pico-8 play session: hold → + tap 🅾

[t = 1 s] hold → ~1s, tap 🅾 ~2×
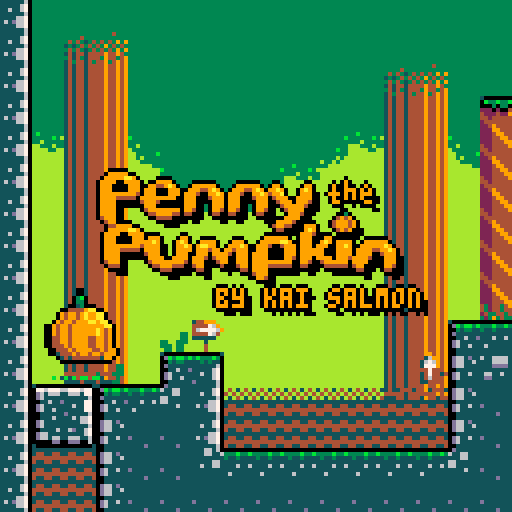
[t = 2 s] hold → ~2s, tap 🅾 ~4×
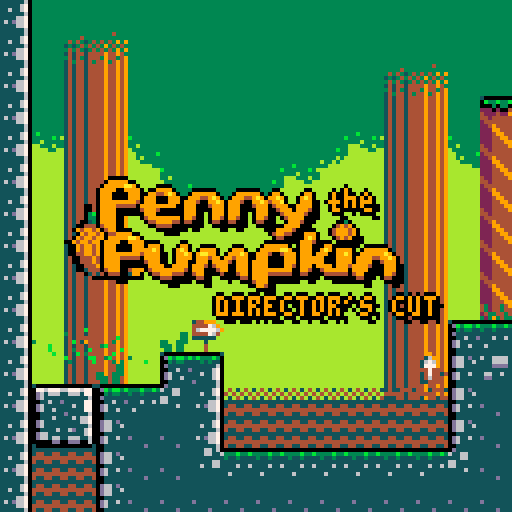
[t = 4 s] hold → ~4s, tap 🅾 ~7×
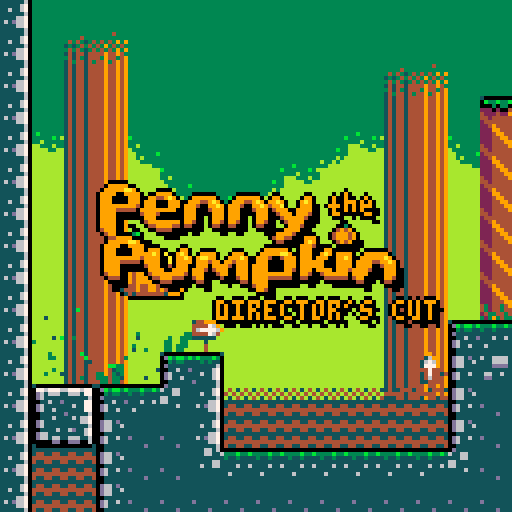
[t = 6 s] hold → ~6s, tap 🅾 ~10×
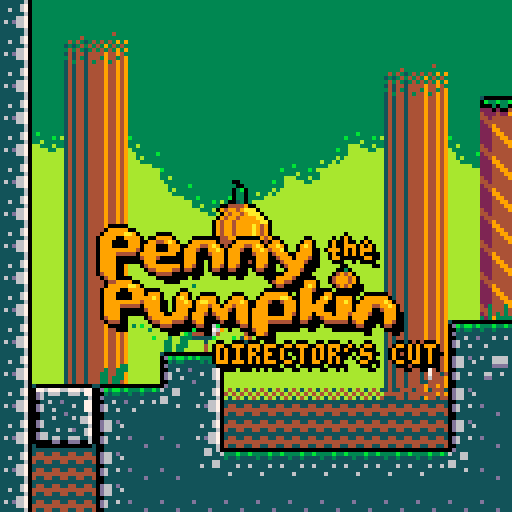

pico-8 cartridge
version 42
__lua__
--penny the pumpkin
title_y=8
label=false

max_coins=16
function init()
t=0
t_scale=1
broken_blocks={}
wipe_progress = -1  -- -1: no transition, 0-128: transition in progress
fc=0
dust={}
moved=false
shake=0
player = {
	on_land=on_land,
	x=0,
	y=0,
	dx=0,
	dy=0,
	w=8,
	bounce=0,
	size=14,
	tsize=14,
	speed=.2,
	h={
		x=0,
		y=0,
		dx=0,
		dy=0,
		w=8,
	},
	last_gnded=0,
	was_gnded=false,
}
jump_btn = nil
jump_btn_down = btn(4) or btn(5)
cam_x = player.x-64
cam_y = player.y-64
died_at=nil
revived_at=nil
local level=dget(63)
load_level_instant(
	levels[level] or level1,
	 (dget(63)!=0 and (dget(62)*8+4) or level1.px),
 	(dget(63)!=0 and (dget(61)*8+4) or level1.py),
  dget(60), dget(59)
  )
hud_y=-25
g1=0.1
g2=0.275
air=0.01
max_jump_height=8*4.1
player.jumpf=-3
player.facing=➡️
speedrun_t=0
hold_thought_t=0
heart_thought_t=0
menuitem(5,"fix softlock",function()
		if speedrun then 
			extcmd("reset")
		else
			load_first_level()
		end
end)
end
function reset_pal()
	pal()
	palt(0,false)
	palt(1,true)
	pal(blocks.pal, 1)
end

function draw_player(x,y)
	skw_spr(
			player.x+(x or 0),
			player.y+(y or 0),
			player.h.x+(x or 0),
			player.h.y-4+(y or 0),
			player.w+4,
			player.size,
			0
		)
end
function will_smash(p)
	return p.last_gnded_y=="override" or p.y - p.last_gnded_y > 120 
end
function _draw()
	local stat_1 = stat(1)
	cls(1)
	reset_pal()

	camera(
		cam_x+(rnd(1)-.5)*shake,
		cam_y+(rnd(1)-.5)*shake
	)
	draw_blocks()	
	local flicker = revived_at and 
		revived_at + 2 > time() and 
		time()%.3>.15
		foreach(enemies, function(e)
		skw_spr(
			e.x,
			e.y,
			e.h.x,
			e.h.y-((blocks == level9 or e.pumpkin) and 4 or 0),
			e.w+4,
			e.size,
			blocks == level9 and 12 or e.pumpkin and 0 or 3
		)
	end)
		
	if died_at == nil and not flicker then 
		if heart_thought_t>1 or hold_thought_t > 4 then
			spr(time()%1.5 > .75 and 229 or 231,player.x-5,player.h.y-20,2,2)
			if hold_thought_t > 4 then
				spr(time()%1 > .5 and 233 or 249,player.x-5,player.h.y-17,2,1)
			elseif heart_thought_t>1 then
					spr(time()%1> .5 and 214 or 215,player.x-2,player.h.y-18)
			end
		end
		
		if will_smash(player) then
			pal({[0]=9,9,9,9,9,9,9,9,9,9,9,9})
			draw_player(0,-8)
			draw_player(0,0)
			pal({[0]=7,7,7,7,7,7,7,7,7,7,7,7})
			draw_player(0,-4)
			draw_player(0,0)
			reset_pal()
		end
		draw_player()

		if is_halloween() then
			skw_spr(
				player.x,
				player.y,
				player.h.x,
				player.h.y-4,
				player.w+4,
				player.size,
				44,
				player.facing==⬅️
			)
		end
	end
	
	foreach(coins, function(c)
		local dw = abs(sin(t)*16)
		sspr(24,0,16,16,c.x-dw/2,c.y-16,dw,16)
	end)
	draw_dust()
	
	draw_blocks(true)	
	camera()
	draw_wipe_transition(wipe_progress)
	local draw_cpu_usage = stat(1) - stat_1

	if debug then
		print(flr(player.x)..","..flr(player.y).." "..tostr(debug),1,1,7)
	end
	
	camera(0,hud_y)
	local hud_h=25
	for i = 0,16 do
		spr(32,i*8,128-hud_h)
	end
	rectfill(0,128+8-hud_h,128,128,0)
	sspr(24,0,16,16,3,109,16,16)

	if coins_collected == max_coins and
	not speedrun 
	and fc % 50 < 25 then		
		print("speedrun unlocked in menu!",22,115,fc % 10 < 5 and 6 or 7)
	else
		print(coins_collected.."/"..max_coins,22,115,6)
		if #coins==0 then
			print("area complete",70,115,6)
		end
	end
	if shake==25 then
		rectfill(0,0,128,128,9)
	end
	camera()
	if speedrun then
		rectfill(99,0,128,6,0)
		local m =flr(speedrun_t/60)
		local s = flr(speedrun_t%60)
		local ms = flr(10*(speedrun_t%1))
		if s < 10 then
			s="0"..s
		end
		if m < 10 then
			m="0"..m
		end
		print(m..":"..s.."."..ms,100,1,7)
	end
	
	local x=30
	--values 0x10 and 0x30 to 0x3f change the effect
-- poke(0x5f5f,0x10)
--new colors on the affected line
-- pal(blocks.pal == tunnel and 
-- split("0,0,0,132,0,0,0,0,137,9,0,0,13,0,0")
--  or split("131,130,131,132,133,5,6,136,137,9,11,12,13,-4,15"),2)
--0x5f70 to 0x5f7f are the 16 sections of the screen
--0xff is the bitfield of which of the 16 line of the section are affected
 pal_memset(0x5f70,0,16)
 local z=flr(title_y)%8
 pal_memset(0x5f70+(title_y)/8-1,255<<z,1)
 pal_memset(0x5f70+(title_y)/8,255,5)
 pal_memset(0x5f70+(title_y)/8+5,~(255<<z),1)
	for i,v in ipairs({
		{x-1,title_y},
		{x+1,title_y},
		{x,title_y+1},
		{x,title_y-1},
		{x+1,title_y+1},
		{x+2,title_y+2},
		{x,title_y}
	}) do
		pal(9,i==7 and 9 or 0)
		pal(4,i==7 and 4 or 0)
		pal(10,i==7 and 10 or 0)
		sspr(40,76,87,27, v[1]-10,v[2]+3)
			if is_halloween() then
				print("happy halloween",x,title_y+15,9)
	else
		if time()%1.5 < .75 then
			print("director's cut",v[1]+24,v[2]+32,9)
		else
			print("by kai salmon",v[1]+24,v[2]+32,9)
		end
	end
	end		

end

local min_mem = 0x5f70
local max_mem = 0x5f70 + 18

function pal_memset(addr, val, len)
    if addr >= min_mem and (addr + len - 1) <= max_mem then
        memset(addr, val, len)
    end
end

function draw_wipe_transition(wipe_progress)
    if(wipe_progress <0)return
    local p = (wipe_progress < 1 and wipe_progress or 2 - wipe_progress)
				p=sqrt(p)
    local half_radius = 128 * (1 - p)
			 local cx = player.x-cam_x
    local cy = (player.y+player.h.y)/2-cam_y

				ovalfill(
				cx-half_radius,
				cy-half_radius,
				cx+half_radius,
				cy+half_radius,0| 0x1800)
end

function _update60()
	profile_cpu_usage=0
	profile_calls=0

	local stat_1 = stat(1)
	t+=1/60
	fc+=1
	
	if btn(0) or btn(1) then
		moved=true
	end
	title_center_y=label and 30 or 50
	if title_y < title_center_y-5 then
		title_y = lerp(title_y, title_center_y,0.02)
	elseif moved then
		title_dy = (title_dy or 0) + 0.2
		title_dy *= 0.95
		title_y = title_y + title_dy
	end
	local thud_y = -25
	if coin_at and coin_at+2>time() then
		thud_y = 0
	end
	if coins_collected == max_coins and
	not speedrun then	
		add_speedrun_option()
		thud_y = 0
	end
	if hud_y > thud_y then
		hud_y -= 1
	elseif hud_y < thud_y then
		hud_y += 1
	end

 if wipe_progress >= 0 then
  wipe_progress += 0.03  -- adjust this value to control the speed of the transition
  if wipe_progress > 1 and transition_function then
   -- execute the stored function when the wipe effect reaches the halfway point
   transition_function()
   transition_function = nil  -- clear the function
		elseif wipe_progress > 2 then
   wipe_progress = -1
  end
  if(wipe_progress<1)return
 end
 
 update_camera()
	
 if moved and coins_collected < max_coins then
		speedrun_t+=1/60
	end
	
	if died_at and died_at < time() - 1 then
		load_level(blocks,blocks.px,blocks.py,blocks.pdx,blocks.pdy)
		died_at = nil
		revived_at = time()
		if time() < 1.5 then
			load_first_level()
		end
	end

	if not died_at then
		update_player()
	end
	
	for e in all(enemies) do
		update_enemy(e)
	end
	
	foreach(coins, function(c)
		update_coin(c)
	end)
	
	for b in all(blocks) do
		if(b.update)b.update(b)
	end
		for i=1,#animated_tiles do
			local x, y = animated_tiles[i].x, animated_tiles[i].y
			local tile_id = mget(x, y)
				
			if fc%10 == 0 then
				if tile_id == 62 then mset(x, y, 30)
				elseif tile_id == 46 then mset(x, y, 62)
				elseif tile_id == 30 then mset(x, y, 46)
				end
			end
			if fc%10 == 0 and tile_id >= 208 and tile_id <= 211then
	  	mset(x, y, (tile_id+1)%4+208)
			end
			if (fc+x*123+y)%40 == 0 then
				if tile_id == 60 then mset(x, y, 126)
				elseif tile_id == 126 then mset(x, y, 60)
				elseif tile_id == 61 then mset(x, y, 125)
				elseif tile_id == 125 then mset(x, y, 61)
				end
			end
		end
	update_dust()
	update_cpu_usage = stat(1) - stat_1
end

function update_coin(c)
	 if player.x+player.w/2>c.x-8
		and player.x-player.w/2<c.x+8
		and player.h.y>c.y-16
		and player.h.y<c.y then
			del(coins,c)
			sfx(7)
			dset(c.id, 1)
			sr_coins[c.id]=true
			coins_collected+=1
			coin_at=time()
			set_checkpoint(blocks,c.x,c.y-5,0,0)

			for i = 0,15 do
				add_dust(c,rnd(),1,true,55,"coin")
			end
		end
end

function update_enemy(e)
  if rnd()<0.01 or not e.dir then
    local r=rnd()
    e.dir=r<0.33 and -1 or r<0.66
     and 1 or (not e.pumpkin and player.x-e.x or 0)
				if e.dir==0 and (e.maxy and e.y>e.maxy) or (e.miny and e.y<e.miny)  then
					e.dir = rnd({1,-1})
				end
  end
  if e.maxx and e.x>e.maxx then e.dir=-1
  elseif e.minx and e.x<e.minx then e.dir=1 end
  local jc=e.pumpkin and 0.005 or 0.02
  if (e.maxy and e.y>e.maxy) jc=1
  if (e.miny and e.y<e.miny) jc=0
  update_character(e,e.dir,rnd()<jc,1)
  if not died_at and not e.pumpkin then
    local th=2+abs(player.dy)+abs(e.dy)
    if do_characters_overlap(e,player) and e.h.y+th>player.y then
      sfx(0)
	  player.jumped_on_blob = true
      player.y=e.h.y-2
      player.dy=-4.5
      player.last_gnded_y=player.y
      player.h.dy=-6.5
      e.h.dy+=2.5
      e.dy+=2
	  e.dy=min(e.dy,3)
	  e.h.dy=min(e.h.dy,3.5)
    elseif do_characters_overlap_forgiving(e,player) then
      die()
    end
  end
end

function update_camera()
	shake*=0.5
	if(manual_cam) return
	cam_x += ( player.x-cam_x-64)
		*0.1
	cam_y += ( player.y-cam_y-64)
	*0.1
	
			
	if cam_x > player.x - 64 + 50 then
		cam_x = player.x - 64 + 50
	end
	if cam_x < player.x - 64 - 50 then
		cam_x = player.x - 64 - 50
	end
	if cam_y > player.y - 64 + 50 then
		cam_y = player.y - 64 + 50
	end
	if cam_y < player.y - 64 - 50 then
		cam_y = player.y - 64 - 50
	end
	
	if cam_x < cam_bounds[1] then
		cam_x = cam_bounds[1]
	end
	if cam_x > cam_bounds[2] then
		cam_x = cam_bounds[2]
	end
	if cam_y < cam_bounds[3] then
		cam_y = cam_bounds[3]
	end
	if cam_y > cam_bounds[4] then
		cam_y = cam_bounds[4]
	end
end

function lerp(a, b, t)
  return a + (b - a) * t
end

function update_character(ch, move_dir, jump, t_stretch, jump_held)
	if (move_dir < 0) ch.dx -= ch.speed*t_scale
	if (move_dir > 0) ch.dx += ch.speed*t_scale
	if (move_dir > 0) ch.facing = ➡️
	if (move_dir < 0) ch.facing = ⬅️


	t_stretch= t_stretch or 1 
	if not ch.gnded and not ch.block then
		t_stretch=1
	end
	
	ch.stretch = ch.stretch and (
		 lerp(ch.stretch, t_stretch, .1)
	) or t_stretch
	
	ch.gnded = not not ch.block
	if ch.gnded then
		ch.last_gnded=time()
		ch.jumped_on_blob = false
		ch.last_gnded_y=ch.y
	else
		local g =(ch.dy < 0 and ch.jumped_on_blob) and g1 
				or (ch.dy < 0 and jump_held)and g1
				 or g2
		ch.dy+=g*t_scale
		ch.h.dy+=g*t_scale
	end

	if jump and 
		ch.dy >= 0 and
		ch.last_gnded != nil and
		time()-ch.last_gnded <= 0.2
	then
		ch.last_gnded=nil
		ch.dy = ch.jumpf or -3.5
		ch.h.dy = ch.jumpf and ch.jumpf*1.2 or -5.5
		for i=0,20 do add_dust(ch, -1,4) end
		if ch.x > cam_x
			and ch.x < cam_x + 128
			and ch.y > cam_y
			and ch.y < cam_y + 128
		then 
			sfx(0)
		end
	end

	ch.dx -= (0.1 * ch.dx) * t_scale
	ch.dy -= (sgn(ch.dy)
	* air
	   * ch.dy 
	   * ch.dy) * t_scale
	ch.h.dx -= 0.04 * ch.h.dx * t_scale
	ch.h.dy -= 0.05 * ch.h.dy * t_scale
	local h = ch.size * ch.stretch
	if(not ch.gnded and not ch.was_gnded) h=ch.size
	local fh=0.015
	if(ch.size < 12)fh*=2 
	
	local fyh = (ch.y - ch.h.y - h) 
		* fh * 3
	local fxh = (ch.x - ch.h.x) 
		* fh
		
	ch.h.dx += fxh * t_scale
	ch.h.dy += fyh * t_scale
	ch.dx -= fxh * t_scale
	
	local min_h =ch.size/4+1
	if ch.h.y + min_h > ch.y then
		if(ch.h.dy>0)ch.h.dy *= -1
		ch.h.y = ch.y-min_h
		eject_particle(ch.h, false, 0.5, 1)
		if (ch.y != ch.h.y+min_h) then
			ch.y = ch.h.y+min_h
			ch.dy *= -1 * ch.bounce
			if is_solid(ch, true) and ch == player then
				die()
			end
		end
	end

	ch.block=nil
	update_particle(ch, ch.dy >= 0)
	update_particle(ch.h, false)
	check_for_squeeze(ch)
	update_character_w(ch)

	local max_h = ch.size*ch.stretch*1.25
	if ch.h.y + max_h < ch.y then
		ch.h.y = ch.y-max_h
		eject_particle(ch.h, false, 0.5, 1)
	end	

	local delta_s = ch.tsize - ch.size
	ch.size += delta_s*0.2* t_scale
	check_for_squeeze(ch)
	ch.was_gnded = ch.gnded
	ch.prev_block = ch.block
	
end

function get_bounding_box_forgiving(p)
		local w=p.w-abs(p.x-p.h.x)
		local x=(p.x+p.h.x-w)/2
		local y=p.y
		local h=p.h.y-p.y
  return {x = x, y = y, w = w , h = h}
end
function get_bounding_box(p)
		local x=min(
			p.x-p.w/2, 
			p.h.x-p.w/2
		)
		local y=p.y
		local h=p.h.y-p.y
		local w = max(
			p.x+p.w/2, 
			p.h.x+p.w/2
		) - x
  return {x = x, y = y, w = w , h = h}
end

function do_characters_overlap_forgiving(p1, p2)
  local bbox1 = get_bounding_box_forgiving(p1)
  local bbox2 = get_bounding_box_forgiving(p2)
  return not (bbox1.x + bbox1.w < bbox2.x or bbox2.x + bbox2.w < bbox1.x or bbox1.y + bbox1.h > bbox2.y or bbox2.y + bbox2.h > bbox1.y)
end

function do_characters_overlap(p1, p2)
  local bbox1 = get_bounding_box(p1)
  local bbox2 = get_bounding_box(p2)
  return not (bbox1.x + bbox1.w < bbox2.x or bbox2.x + bbox2.w < bbox1.x or bbox1.y + bbox1.h > bbox2.y or bbox2.y + bbox2.h > bbox1.y)
end


function update_player()
	if not jump_btn_down and (btn(4) or btn(5)) then
	 jump_btn = time()
	end
	jump_btn_down = btn(4) or btn(5)

	update_character(player, 
		btn(0) and -1 or btn(1) and 1 or 0,
		jump_btn_down and jump_btn and jump_btn >= time() - 0.25,
		(btn(3) and .5 or btn(2) and 1.5 or jump_btn_down and 1.25),
		jump_btn_down
	)

	if player.gnded and abs(player.dx) > 0.4 then
		if(rnd()<.3)add_dust(player)
	end
	
	if player.y > 2000 then
		die()
	end
end

function update_character_w(ch)
	local h = ch.y-ch.h.y
	local s= ch.size
	local tw=(32 - h * (25 / 20))/14*s
	tw=min(tw, 30/16*s)
	tw=max(tw, 4)
	ch.w = lerp(ch.w,tw,1)
	ch.h.w = ch.w
end

function skw_spr(x,y,hx,hy, w, size, u)
	h = y-hy+1
	if (h<0)h=0
	for i=0,h do
		s = i/h*16
		sw= (hx-x)*(h-i)/h
		local  v, dv = s/8, 1/w*2
		tline(x-w/2 + sw,y+i-h,
								x+w/2 + sw,y+i-h,
								u, v,
								dv)
	end

end

function on_land(p)
	if(p.dy > 2) then
		for i=0,20 do add_dust(p,2,2) end
		if will_smash(p) then
			shake=25
			sfx(2)
			if p.block.on_crash then
				p.block:on_crash()
				return true
			end
		else
			sfx(1)
		end
	end
end

function die()
	if died_at then
		return
	end
	sfx(4)
	if (debug) return
	died_at = time()
	for i = 0,15 do
		add_dust(player, player.dx,player.dy,true,55)
	end
end
-->8
--physics
function check_for_squeeze(p)
	if(p != player)return
	
	if(is_solid({
			y=p.y,
			x=p.x,
	})) then 
		return false
	end
	while true do
		local right_col = is_solid({
			y=p.y,
			x=p.x+p.w/2+1,
		}) and is_solid({
			y=p.y,
			x=p.h.x+p.h.w/2+1,
		})
		local left_col = is_solid({
			y=p.y,
			x=p.x-p.w/2-1,
		}) and is_solid({
			y=p.y,
			x=p.h.x-p.h.w/2-1,
		})
		p.w-=1
		p.h.w-=1
		if right_col and left_col then 
			if 	is_solid({
				y=p.h.y-1,
				x=p.h.x,
			}) 	then 
				p.y += 1
				p.h.y += 1
			else
				p.h.y -= 1
			end
		elseif right_col then
			p.x -= 1
			p.h.x -= 1
		elseif left_col then
			p.x += 1
			p.h.x += 1
		else
			break
		end
	end
end

function is_colide(x,y,w,inc_semi, h)
	local xs,ys = {x},{y}
	if w then 
		xs = {}
		for dx=0,w/2,7 do
			add(xs, x+dx)
			add(xs, x-dx)
		end
		add(xs, x+w/2)
		add(xs, x-w/2)
	end
	if(h)add(ys, (y+h.y)/2)
	
	for _,y2 in ipairs(ys) do
		for i,x2 in ipairs(xs) do
			local b,tile = is_solid({
				y=y2,
				x=x2,
			},inc_semi)
			if(b)return b,tile
		end
	end
	return false
end

function eject_particle(p, inc_semi, x, y)
	if not is_colide(p.x, p.y, p.w,inc_semi) then
		return
	end
	local ty1,ty2=p.y,p.y
	local tx1,tx2=p.x,p.x
	local i = 0
	while true do
	 ty1-=y
	 ty2+=y
	 tx1-=x
	 tx2+=x
		i+=1
	 local collide_ty1 = is_colide(p.x, ty1, p.w,inc_semi)
	 if not collide_ty1 then
	  p.y = ty1
	  break
	 end
	 local collide_ty2 = is_colide(p.x, ty2, p.w,inc_semi)
	 if not collide_ty2 then
	  p.y = ty2
	  break
	 end
	 local collide_tx1 = is_colide(tx1, p.y, p.w,inc_semi)
	 if not collide_tx1 then
	  p.x = tx1
	  break
		end
	 local collide_tx2 = is_colide(tx2, p.y, p.w,inc_semi)
	 if not collide_tx2 then
	  p.x = tx2
	  break
	 end

	end
end	

function update_particle(p, inc_semi)
	eject_particle(p, inc_semi, 1, 1)

	x_col = is_colide(p.x+p.dx,p.y,p.w,false)
	if not x_col then
		p.x += p.dx*t_scale
	else
		p.dx *= -1
		p.dx *= p.bounce or 0
	end
	
	p.dy=min(p.dy,4)
	p.dy=max(p.dy,-10)

	y_col,tile = is_colide(p.x,p.y+p.dy,p.w,inc_semi)
	if not y_col  then
		 p.y += p.dy*t_scale
	else
		if p.dy > -.1 then
			p.block = y_col
		end
		if fget(tile, 7) and not fget(tile, 1) then 
			if p==player  then
				die()
			end
		end
		if fget(tile, 7) and fget(tile, 1) then 
			if p==player or p==player.h then
				die()
			end
		end
		local override_bounce = false
		if p.on_land  then
			override_bounce = p.on_land(p)
		end
		if not override_bounce then
			p.dy *= -(p.bounce or 0)
		end
	end
end
-->8
--decomp
function
    px9_decomp(x0,y0,src,vget,vset)

    local function vlist_val(l, val)
        -- find position and move
        -- to head of the list

--[ 2-3x faster than block below
        local v,i=l[1],1
        while v!=val do
            i+=1
            v,l[i]=l[i],v
        end
        l[1]=val
--]]

--[[ 7 tokens smaller than above
        for i,v in ipairs(l) do
            if v==val then
                add(l,deli(l,i),1)
                return
            end
        end
--]]
    end

    -- bit cache is between 8 and
    -- 15 bits long with the next
    -- bits in these positions:
    --   0b0000.12345678...
    -- (1 is the next bit in the
    --   stream, 2 is the next bit
    --   after that, etc.
    --  0 is a literal zero)
    local cache,cache_bits=0,0
    function getval(bits)
        if cache_bits<8 then
            -- cache next 8 bits
            cache_bits+=8
            cache+=@src>>cache_bits
            src+=1
        end

        -- shift requested bits up
        -- into the integer slots
        cache<<=bits
        local val=cache&0xffff
        -- remove the integer bits
        cache^^=val
        cache_bits-=bits
        return val
    end

    -- get number plus n
    function gnp(n)
        local bits=0
        repeat
            bits+=1
            local vv=getval(bits)
            n+=vv
        until vv<(1<<bits)-1
        return n
    end

    -- header

    local
        w,h_1,      -- w,h-1
        eb,el,pr,
        x,y,
        splen,
        predict
        =
        gnp"1",gnp"0",
        gnp"1",{},{},
        0,0,
        0
        --,nil

    for i=1,gnp"1" do
        add(el,getval(eb))
    end
    for y=y0,y0+h_1 do
        for x=x0,x0+w-1 do
            splen-=1

            if(splen<1) then
                splen,predict=gnp"1",not predict
            end

            local a=y>y0 and vget(x,y-1) or 0

            -- create vlist if needed
            local l=pr[a] or {unpack(el)}
            pr[a]=l

            -- grab index from stream
            -- iff predicted, always 1

            local v=l[predict and 1 or gnp"2"]

            -- update predictions
            vlist_val(l, v)
            vlist_val(el, v)

            -- set
            vset(x,y,v)
        end
    end
end

-->8
--dust
function add_dust(ch, dy, dx,fullh, t, type)
	if(ch != player and type!="coin")return
	if stat(7)<60 or #dust > 30 then
		deli(dust, 1)	
		deli(dust, 1)	
	end
	add(dust, {
			x=ch.x
				+(rnd()-.5)*ch.w,
			y=ch.y - (fullh and rnd()*20 or 0) ,
			c=11,
			type=type,
			dx=(dx or 1)*(rnd()-.5)-.1*(ch.dx or 0),
			dy=2*(dy or -.7)*(rnd()*.5+.5),
			t=(t or 30)+flr(30*rnd()),
			bounce=.7,
			g=type!="coin" and .2 or -.1
		})
end

function update_dust()	

	if((time()*60)%2 > 1.5) then
		return
	end
	foreach(dust, function(d)
		update_particle(d, d.dy>0)
		d.t -= 2
		d.dy += d.g
		if d.t < 0 then
			del(dust, d)
		elseif d.t < 15 then
			d.c = 5
		elseif d.t < 30 then
			d.c = 3
		end
	end)
end

function draw_dust()
	foreach(dust, function(d)
		if d.t > 80 then
			spr(33, d.x-4,d.y-4) 
		elseif d.t > 75 then
			spr(34, d.x-4,d.y-4) 
		elseif d.t > 60 then
			spr(49, d.x-4,d.y-4)
		elseif d.t > 45 then
			spr(50, d.x-4,d.y-4)
		else
			pset(d.x,d.y,d.c)
		end
	end)
end
-->8
--levels
local chunk_size=6
crash_breakable =  function(b)
	b[3]=0
	if b.key then
		broken_blocks[b.key] = true
	end
	for i = 0,15 do
		add_dust({x=player.x,y=player.y-16,w=player.w},0,0,true,55,"coin")
	end
	local x = -5
	player.dy=x
	player.h.dy=x
	sfx(7)
end
drop = function(b)
	b.oy=b.oy or b[6]
	b.ow=b.ow or b[3]
 b.t=b.t or 0
	
	b[3] = b.t < 0 and time() % 0.3 > 0.15 and 0 or b.ow
	b.colide = not (b.t < 0)
	
	if player.block == b or b.t > 0 then
		b.t+=1
		b[5]+=sin(t*10)*.2
	elseif b.t <0 then
		b.t+=1
	end	
	
	if b.t >= 42 then
				b.dy = (b.dy or 0) + 0.02
				b[6] += b.dy
	end
	
	if b[6] - b.oy > 100 then
    b.t, b[6], b.dy = -60, b.oy, 0
	end
end

tunnel=split("0,-16,-4,1,0,5,6,8,-3,-10,12,12,	1,14,15")
spooky_tunnel= split("0,130,131,132,0,5,13,136,137,9,3,12,13,8,4")
forest_pal=split("138,2,3,4,147,6,7,8,9,10,11,12,13,-4,15")
spooky_pal = split("128,130,131,132,133,5,134,136,137,9,3,12,13,8,4")
day=split("-4,2,3,4,5,6,7,8,9,10,11,12,13,14,15")
sea_pal=split("-4,2,3,4,5,6,7,8,9,10,11,12,13,-4,15")

level1_adj = function(b)
    if player.x < -30 then
        load_level(level9, 170, -17)
    end
    if player.y > 135 then
        load_level(level8,128, 0, 0, 3)
    end
    if player.x > 60
    and player.x < 125 then
        hold_thought_t+=1/60
    else
        hold_thought_t=0
    end
    if player.x/8 > b[3]+b[5] then
        load_level(level2, 5, 30)
    end
end
level1={
	px=20,
	py=100,
	pal=forest_pal,
	chunk=3+chunk_size*0,
	c={
		{x=17,y=2.75,id=1}
	},
    blocks="1:32,2:5,3:16,4:9,5:0,6:0,rx:2,colide:false|1:32,2:12,3:16,4:1,5:0,6:8,ry:5,rx:2,colide:false|1:15,2:9,3:4,4:3,5:15,6:9,colide:false|1:0,2:3,3:32,4:16,5:0,6:0,update:level1_adj|1:27,2:0,3:2,4:2,5:1,6:12,on_crash:crash_breakable,key:level1_breakable",
}
level2_adj=function()
    if player.x < 0 and player.y < 100 then
        load_level(level1,31.5*8,6*8)
    elseif player.y > 34*8 then
        if player.x>250 then
            load_level(level3, 156,20)
            player.last_gnded_y="override"
        else
            load_level(level3, 30, -15)
        end
    elseif player.x > 384 then
        load_level(level6, 5, 90)		
    end
end
level2={
	pal=forest_pal,
	chunk=3+chunk_size*0,
	e={
		{x=30,y=25, minx=175, maxx=270},
		{x=22,y=15, minx=133, maxx=222}
	},
	c={
		{x=33,y=17,id=2},
		{x=22.5,y=11,id=3}
	},
	blocks="1:6,2:5,3:48,4:3,5:0,6:-3,update:level2_adj,fill:3,colide:false|1:115,2:18,3:6,4:1,5:35,6:16,colide:false|1:32,2:5,3:16,4:9,5:-0.5,6:0,colide:false,rx:4|1:32,2:12,3:16,4:1,5:-0.5,6:8,rx:4,ry:9,colide:false|1:18,2:0,3:48,4:3,5:0,6:16,colide:false,tile:true|1:18,2:0,3:48,4:13,5:0,6:19,colide:false,fill:4|1:48,2:3,3:16,4:16,5:0,6:0|1:32,2:14,3:5,4:4,5:6,6:6|1:64,2:3,3:48,4:16,5:0,6:16|1:112,2:3,3:16,4:16,5:32,6:0|1:103,2:11,3:1,4:1,5:16.5,6:15,colide:false,front:true|1:106,2:3,3:4,4:4,5:0,6:28,colide:false,front:true|1:31,2:18,3:1,4:1,5:31,6:14,front:true,rx:3,ry:3,colide:false|1:25,2:8,3:3,4:5,5:21,6:11|1:21,2:11,3:1,4:2,5:20,6:14|1:27,2:0,3:2,4:2,5:7,6:28,on_crash:crash_breakable,key:level2_breakable|1:37,2:14,3:7,4:4,5:28,6:12"
}

level3_draw = function ()
    draw_light(975,-5,4, 45)
    draw_light(975,-5,9, 20)
    rectfill(80,0,104,18,4)
    fillp(▒)
    rectfill(80,0,104,24,4)
    fillp(0)
    rectfill(80,0,104,10,9)
    fillp(▒)
    rectfill(80,0,104,14,9)
    fillp(0)
end
level3_adj = function()		
    if player.x < 850 and player.x > 250 then
        player.y = max(2,player.y)
    end
    if player.x < -10 then
        load_level(level8, 196,183)
    end
    if player.y<0 then
        if player.x < 70 then
            player.x = 16
        elseif player.x < 200 then
            load_level(level2, 100, 260, 0, -3)
        elseif player.x > 900 then
            load_level(level4,90,250, 1, -4)
        end
    end
end
level3_halo = function()
    draw_dark_halo(max(50, lerp(50, 100, (player.x-750)/250)))
end
level3={
	px=16,
	py=-16,
	pal=tunnel,	
	chunk=3+chunk_size,
	c={
		{x=2.5,y=4,id=4},
		{x=45.5,y=10,id=5},
		{x=76.5,y=13,id=6}
	},
	e={
		{x=86.5,y=11, minx=675, maxx=760, maxy=103},
	},
	blocks="1:0,2:0,3:0,4:0,5:0,6:0,draw:level3_draw|1:32,2:1,3:3,4:1,5:30,6:10,update:drop|1:32,2:1,3:3,4:1,5:36,6:8,update:drop|1:0,2:3,3:58,4:16,5:0,6:0,update:level3_adj|1:32,2:1,3:3,4:1,5:60,6:5,update:drop|1:32,2:1,3:3,4:1,5:67.5,6:3,update:drop|1:27,2:13,3:16,4:6,5:58,6:5|1:58,2:3,3:50,4:16,5:74,6:0|1:0,2:0,3:0,4:0,5:0,6:0,draw:level3_halo,front:true"
}

level4_adj = function()
    if player.y>264 then
        load_level(level3, 971, 0, 0, 0)
    elseif player.x < -3 then
        if player.y < 150 then
            load_level(level6,240,player.y-25)
        else
            load_level(level6,195,215)
        end
    elseif player.x > 388 then
        load_level(level5, 0, player.y < 30 and 0 or 64)		
    end
end

level4={
	chunk=3+chunk_size*2,
	pal=day,
	c={
		{x=4, y=23, id=7},
		{x=352/8, y=120/8, id=8},
		{x=27, y=3.5, id=9},
		{x=39, y=27, id=13},
	},
	e={
		{x=352/8, y=120/8, 
		pumpkin=true, 
		minx=317,maxx=370,
		miny=125, maxy=175},
		{x=91/8, y=61/8, 
		pumpkin=true, 
		minx=70,maxx=295,
		miny=60, maxy=110},
		{x=165/8, y=175/8, 
		pumpkin=true, 
		minx=126,maxx=295,
		miny=128, maxy=210}
	},
	blocks="1:35,2:0,3:6,4:3,5:4,6:5,update:level4_adj,rx:7,colide:false|1:35,2:0,3:44,4:14,5:4,6:8,colide:false,fill:6|1:85,2:7,3:3,4:6,5:25,6:20,rx:2|1:0,2:3,3:48,4:16,5:0,6:0|1:48,2:3,3:48,4:16,5:0,6:16|1:40,2:6,3:4,4:7,5:41,6:12,front:true|1:56,2:2,3:4,4:1,5:37,6:16,front:true|1:27,2:0,3:2,4:2,5:38,6:25,on_crash:crash_breakable,key:level4_breakable,front:true|1:48,2:13,3:1,4:3,5:0,6:23,front:true,colide:false"
}

level5_adj = function()
    cam_x=max(0,cam_x-1.75)
   	cam_bounds[2] = 224
    if player.x < 0 then
        load_level(
            level4,
            385,
            player.y > 35 and 70 or 0
        )
    end
end
level5={
	chunk=3+chunk_size*2,
	pal=sea_pal,
	e={
		{x=15,y=11,miny=20, maxy=100, minx=80, maxx=290},
		{x=24,y=9,miny=20,  maxy=100, minx=80, maxx=290},
		{x=33,y=11,miny=20,  maxy=100, minx=80, maxx=290}
	},
	c={
		{x=40,y=13,id=10},
	},
	blocks="1:35,2:0,3:6,4:3,5:4,6:5,colide:false,rx:7|1:35,2:0,3:48,4:8,5:0,6:8,colide:false,fill:6|1:111,2:9,3:6,4:5,5:11,6:11,update:drop|1:111,2:14,3:7,4:5,5:20,6:7,update:drop|1:41,2:0,3:3,4:3,5:16,6:5,update:drop|1:96,2:3,3:15,4:11,5:0,6:0|1:96,2:14,3:15,4:5,5:0,6:11,front:true|1:100,2:16,3:11,4:3,5:15,6:13,rx:3,front:true|1:6,2:0,3:3,4:3,5:38,6:13,update:level5_adj|1:118,2:3,3:4,4:16,5:44,6:0"
}
level6_adj=function()
    if player.x < -2 then 
        if player.y<15 then
            load_level(level7, 295, 5)
        else
            load_level(level2, 380, 32)
        end
    elseif player.x > 258 then
        load_level(level4, 16, player.y+15)	
    end
    if player.y > 125 then
        manual_cam = true
        if(not broken_blocks.level6_breakable)level6.pal=tunnel
        cam_x = lerp(cam_x,73,0.2)
        cam_y = lerp(cam_y,128,0.08)
        if player.x > 205 then
            load_level(level4,8,199)
        elseif player.y > 280 then
            load_level(level3,681,0)
        end
     else
        manual_cam = false
        level6.pal=forest_pal
        cam_bounds[4]=0
     end
end
level6_halo=function()
    if not broken_blocks.level6_breakable and player.y > 125 then
       draw_dark_halo(40)
    end
end
level6_bg=function()
   if broken_blocks.level6_breakable then
       clip(0,128-cam_y,128,128)
       rectfill(0,128,256,256,0)
       draw_light(136,142,5,70)
       draw_light(136,142,4,40)
       clip()
   end
end
level6 = {
	pal=forest_pal,
	chunk=3+chunk_size*3,
	e={
		{x=62/8,y=87/8, maxy=0,minx=55, maxx=65}
	},
	c={
		{x=62/8,y=5, id=11},
		{x=104/8,y=190/8, id=16}
	},
	blocks="1:0,2:0,3:0,4:0,5:0,6:0,draw:level6_bg|1:16,2:16,3:32,4:16,5:0,6:-8,colide:false,fill:14|1:16,2:15,3:32,4:5,5:0,6:-3,colide:false,fill:6|1:48,2:16,3:16,4:3,5:0,6:-6,rx:2|1:16,2:15,3:19,4:4,5:1,6:-2|1:16,2:15,3:32,4:4,5:1,6:2,colide:false,fill:3|1:37,2:12,3:4,4:7,5:9,6:-8|1:80,2:3,3:16,4:16,5:9,6:16|1:64,2:3,3:16,4:16,5:16,6:0|1:96,2:14,3:12,4:5,5:20,6:-5|1:27,2:0,3:2,4:2,5:16,6:14,key:level6_breakable,on_crash:crash_breakable|1:0,2:3,3:16,4:16,5:0,6:0,update:level6_adj|1:0,2:0,3:0,4:0,5:0,6:0,draw:level6_halo,front:true"
}
level7_adj = function()
    if(cam_x < 0)cam_x=0
    if player.x < 75 then
        heart_thought_t+=1/60
    else
        heart_thought_t=0
    end
    if player.y > 100 then
            heart_thought_t=0
            load_level(level2, player.x/255*218, -30)
            player.last_gnded_y="override"
    elseif player.x > 300 then
        load_level(level6, 5, -15)
    elseif player.x < -10 then
        heart_thought_t=0
        load_level(level1, 256, -50, -5, -5)
        player.last_gnded_y="override"
    end
end
level7_sin1 =function(b)
    b[6]=sin(time()/2)-4
end
level7_sin2=function(b)
    b[6]=sin(time()/3)-5
end
level7 = {
	pal=day,
	chunk=3+chunk_size*3,
	e={
		{x=55/8,y=2,size=6, miny=100,minx=35, maxx=60, pumpkin=true},
		{x=65/8,y=2,size=6, miny=100,minx=35, maxx=60, pumpkin=true},		
		{x=45/8,y=2, miny=100,minx=35, maxx=60, pumpkin=true}
	},
	c={
		{x=55/8,y=-3, id=12},
	},
	blocks="1:16,2:15,3:37,4:5,5:0,6:-3,update:level7_adj,fill:6,colide:false|1:16,2:15,3:37,4:4,5:0,6:2,colide:false,fill:3|1:48,2:16,3:16,4:3,5:-11,6:-6,rx:3|1:16,2:15,3:21,4:4,5:-26,6:-2,rx:3|1:16,2:13,3:21,4:2,5:-26,6:4,rx:3|1:41,2:11,3:7,4:8,5:3,6:-2|1:37,2:12,3:4,4:7,5:15,6:-4,update:level7_sin1|1:29,2:5,3:6,4:5,5:14,6:-6|1:37,2:12,3:4,4:7,5:25,6:-5,update:level7_sin2|1:16,2:5,3:6,4:5,5:24,6:-7|1:24,2:5,3:5,4:6,5:32,6:0",
}
function draw_light(x,y,c,r)
	ovalfill(x-r,y-r,x+r,y+r,c)
	fillp(▒)
	r+=15
	ovalfill(x-r,y-r,x+r,y+r,c)
	fillp(0)
end
function draw_dark_halo(half_radius)
    half_radius+=sin(time()/2)*3
	ovalfill(
		player.x-half_radius,
		player.y-half_radius,
		player.x+half_radius,
		player.y+half_radius,0| 0x1800)
	half_radius-=10
	fillp(-23130.5)	
	ovalfill(
		player.x-half_radius,
		player.y-half_radius,
		player.x+half_radius,
		player.y+half_radius,0| 0x1800)
	fillp(0)
end
level8_light = function ()
    rectfill(0,0,256,256,0)
    rectfill(0,192,256,256,5)
    rectfill(0,128,16,160,5)
    rectfill(216,0,240,128,5)
    if(broken_blocks.level1_breakable)draw_light(128,0,1,30)
    draw_light(24,0,1,30)
end
level8_adj = function()
    if player.x > 245 then
        load_level(level3,35,87)
    elseif player.y < -4 and player.x < 100 then
        load_level(level9,138,230,-2,-7)
    end
    
    if player.x < 16 then
        player.x=16
    end
end
level8_halo = function()
    draw_dark_halo(lerp(100,25,player.y/250))
end
level8={
	px=17,
	py=17,
	pal=spooky_pal,
	c={
		{x=16,y=2.5,id=14},
	},
	chunk=32+chunk_size*0,
	blocks="1:0,2:0,3:0,4:25.5,5:0,6:0,update:level8_adj,draw:level8_light|1:0,2:3,3:28,4:16,5:0,6:0|1:28,2:3,3:27,4:8,5:2,6:16|1:27,2:0,3:2,4:2,5:20,6:20,key:level8_breakable,on_crash:crash_breakable|1:0,2:0,3:0,4:0,5:0,6:0,draw:level8_halo,front:true"
}
level9_draw =function()
    rectfill(0,-40,159,0,3)
    rectfill(0,112,184,224,4)
end
level9_adj = function()
    if player.x > 180 then
        load_level(level1_variant,-25,-49)
    elseif player.x < 16 then
        player.x=16
    elseif player.y > 240 then
        load_level(level8,16,-2)
    end
    enemies[1].speed=0.05
    enemies[1].size=14
    enemies[1].minx=player.x-5
    enemies[1].maxx=player.x+5
    enemies[1].miny=player.y-5
    enemies[1].maxy=player.y+5
    cam_y-=3.5
    cam_y=max(cam_bounds[3], cam_y)
end
level9={
	px=17,
	py=17,
	pal=spooky_pal,
	c={
		{x=4.5,y=-2.5,id=15},
	},
	e={
		{x=16,y=16},
	},
	chunk=32+chunk_size*0,
	blocks="1:0,2:0,3:0,4:0,5:0,6:0,draw:level9_draw|1:55,2:3,3:11,4:16,5:0,6:0,update:level9_adj|1:66,2:3,3:12,4:16,5:11,6:-2|1:55,2:3,3:1,4:4,5:0,6:-4|1:44,2:15,3:3,4:4,5:9,6:5|1:31,2:17,3:3,4:2,5:20,6:-4|1:62,2:3,3:2,4:4,5:7,6:-4|1:31,2:11,3:5,4:1,5:16,6:9|1:31,2:12,3:5,4:1,5:11.5,6:10|1:31,2:13,3:5,4:1,5:6.5,6:8|1:31,2:14,3:5,4:1,5:1,6:11|1:43,2:11,3:12,4:2,5:11,6:14|1:78,2:3,3:23,4:14,5:0,6:14|1:47,2:17,3:3,4:2,5:3,6:-2"
}
local stars = {}
for i=0,45 do
	add(stars,{rnd(150)-30,-50-rnd(105),0})
end
level1_v_draw = function()
    -- Draw stars
    for i=1,#stars do
        pset(stars[i][1],stars[i][2],7)
        if stars[i][3]>0 then spr(235,stars[i][1]-3,stars[i][2]-3); stars[i][3]-=1 end
        if rnd() < 0.005 then stars[i][3]=20 end
    end
    ovalfill(60,-130,90,-100,7)
    ovalfill(70,-127,90,-107,1)
end
level1_v_cam = function()
    if player.y < -15 then 
        cam_y-=4
    end
end
level1_variant={
	px=20,
	py=100,
	pal=spooky_pal,
	chunk=3+chunk_size*0,
	c={
		{x=17,y=2.75,id=1}
	},
	blocks="1:41,2:0,3:3,4:3,5:10,6:-18,update:level1_v_cam,draw:level1_v_draw|1:51,2:0,3:5,4:3,5:-4,6:-7,colide:false,rx:9|1:51,2:0,3:36,4:4,5:-4,6:-4,colide:false,fill:3|1:0,2:3,3:1,4:3,5:0,6:-3|1:9,2:0,3:5,4:19,5:-5,6:-3,colide:false,fill:5|1:9,2:0,3:5,4:3,5:-4,6:-6,tile:true|1:46,2:0,3:5,4:1,5:-4,6:-7,colide:false|1:32,2:5,3:16,4:9,5:0,6:0,colide:false,rx:2|1:32,2:12,3:16,4:1,5:0,6:8,rx:2,ry:5,colide:false|1:15,2:9,3:4,4:3,5:15,6:9,colide:false|1:0,2:3,3:32,4:16,5:0,6:0,update:level1_adj|1:27,2:0,3:2,4:2,5:1,6:12,key:level1_breakable,on_crash:crash_breakable"
}

levels={
	level1,
 level2,
 level3,
 level4,
	level5,
	level6,
	level7,
	level8,
	level9,
	level1_variant,
}


function string_to_block(str) 
    local tbl = {}
    local pairs = split(str,",")
    for pair in all(pairs) do
        local kv = split(pair,":")
        local k,v = kv[1], kv[2]
        local lookup = _ENV[v]
        if v == "true" then
            v=true
        elseif v == "false" then
            v=false
        elseif lookup then
            v=lookup
        end
        tbl[k] =v
    end
    return tbl
end
function string_to_level(tbl, str)
    local blocks = split(str, "|")
    for block_str in all(blocks) do
        local block = string_to_block(block_str)
        add(tbl, block)
    end
    return tbl
end

for level in all(levels) do 
    if(level.blocks)string_to_level(level, level.blocks)

end
-->8
--level loading

function is_solid(p,inc_semi)
	for b in all(blocks) do
		if b.colide != false then
			local x,w,h=p.x,
								b[3]*(b.rx or 1),
								b[4]*(b.ry or 1)
								
			if x/8 > b[5]
			and x/8 < b[5]+w
			then
				local y=p.y
				if y/8 > b[6]
				and y/8 < b[6]+h
				then
					if b.rx then
						x-=b[5]*8
						x%=b[3]*8
						x+=b[5]*8
					end
					if b.ry then
						y-=b[6]*8
						y%=b[4]*8
						y+=b[6]*8
					end
					local tile = is_solid_in_block(b,{
						x=x,
						y=y
					},inc_semi)
					if tile then
						return b, tile
					end
				end
			end
		end
	end
	return false
end

function is_solid_in_block(b, e,inc_semi)
	local x = e.x/8 + b[1] - b[5]
	local y = e.y/8 + b[2] - b[6]
	local tile = mget(x,y)
	if b.tile then
		local x,y=b[1]+1,b[2]+1
		if e.x/8-b[5] < 1 then
			x-=1
		elseif e.x/8-b[5] > b[3]-1 then
			x+=1
		end
		if e.y/8-b[6] < 1 then
			y-=1
		elseif e.y/8-b[6] > b[4]-1 then
			y+=1
		end
		tile = mget(x,y)
	end
	if fget(tile, 2) then
		if(not inc_semi) return false
		if(e.y % 8 > 4) return false
		return tile
	end
	if fget(tile, 0) then
		if(e.y % 8 < 5) return false
		return tile	
	end
	if fget(tile, 3) then
		return tile
	end
	
	return false
end

function draw_blocks(front)
	for b in all(blocks) do
	if(b.front == front) then
	for ox=0,(b.rx or 1)-1 do --horizontal repeats 		
		for oy=0,(b.ry or 1)-1 do --vertical repeats
			if b.draw then
				b.draw()
			elseif b.fill then
				rectfill(
					b[5]*8,
					b[6]*8,
					b[5]*8+b[3]*8-1,
					b[6]*8+b[4]*8-1,
					b.fill
				)
			elseif b.tile then

				local i_min = max(0, ceil((cam_x - b[5]*8)/8)-1)
				local j_min = max(0, ceil((cam_y - b[6]*8)/8)-1)
				for i=i_min, min(b[3]-1, flr((cam_x+128-b[5]*8)/8)) do
    for j=j_min, min(b[4]-1, flr((cam_y+128-b[6]*8)/8)) do
						local sx,sy = 
							b[1]+(i==0 and 0 or 1)+(i==(b[3]-1) and 1 or 0),
							b[2]+(j==0 and 0 or 1)+(j==(b[4]-1) and 1 or 0)
						local n = 1
						local s=mget(sx,sy)
						if s!=0 then
							spr(s,
								(b[5]+i)*8,
								(b[6]+j)*8
							)
						end
					end
				end
									
				else
				map(b[1],--src x
				 b[2], --src y
				 b[5]*8+ox*b[3]*8, --screen x
				 b[6]*8+oy*b[4]*8, --screen y
				 b[3], --width
				 b[4] --height
				)
			end
		end
	end
	end
	end
end

function calc_cam_bounds()
	cam_bounds = {1000,-1000,1000,-1000}
	for b in all(blocks) do
		if b.update != drop and b.colide!=false then
			if cam_bounds[1] > b[5]*8 then
				cam_bounds[1] = b[5]*8
			end
			if cam_bounds[2] < (b[5]+b[3]*(b.rx or 1))*8 -128 then
				cam_bounds[2] = (b[5]+b[3]*(b.rx or 1))*8 -128
			end
			if cam_bounds[3] > b[6]*8 then
				cam_bounds[3] = b[6]*8
			end
			if cam_bounds[4] < (b[6]+b[4]*(b.ry or 1))*8-128 then
				cam_bounds[4] = (b[6]+b[4]*(b.ry or 1))*8-128 
			end
		end
	end 
end
transition_function = nil

function set_checkpoint(level, x,y,dx,dy)
		if x != nil then
		level.px = x
	end
	if y != nil then
		level.py = y
	end
	level.pdx = dx or 0
	level.pdy = dy or 0
	
	
	for i, v in ipairs(levels) do
		 if v == level and not speedrun then
		 	dset(63, i)
		 	dset(62, flr(level.px/8))
		 	dset(61, flr(level.py/8))
		 	dset(60, flr(level.pdx))
		 	dset(59, flr(level.pdy))
		 	break
		 end
	end
end
function transition(func)
    transition_function = func
    wipe_progress = 0  -- start wipe effect
end

function load_level_instant(level,x,y,dx,dy)
	reload(
		0x1000,
		0x1000,
		128*64
	)

	
	if level.chunk then
		local _addr = level.chunk<32 and 0x2000+128*level.chunk or 0x1000+128*(level.chunk-32)
		local working_ram_addr = 0x8000
		memcpy(
			working_ram_addr,
			_addr, --The address of where the compressed data for the level is
			128*chunk_size -- how many rows to copy
		)
		px9_decomp(0,3,working_ram_addr,mget,mset)
	end
	set_checkpoint(level, x,y,dx,dy)
	
	blocks=level
	for b in all(blocks) do
		if broken_blocks[key] then 
			del(blocks,b)
		end
	end
	calc_cam_bounds()
	manual_cam=false
	
	player.x = level.px or player.x
	player.y = level.py or player.y
	if player.last_gnded_y != "override" then 
		player.last_gnded_y = player.y
	end
	player.h.x = player.x
	player.h.y = player.y-player.size
	player.dx = level.pdx
	player.dy = level.pdy
	player.h.dx = level.pdx
	player.h.dy = level.pdy
	
	enemies={}
	coins={}
	for e in all(level.e or {}) do
		spawn_enemy(e)
	end
	for c in all(level.c or {}) do
		if speedrun then
			if	not sr_coins[c.id]  then
				spawn_coin(c)
			end
		else
			if	dget(c.id) == 0  then
				spawn_coin(c)
			end
		end
	end
	
	cam_x = player.x - 64
	cam_y = player.y - 100
	
	check_for_squeeze(player)	
	
	if #coins == 0 then
		coin_at=time()
	end

	animated_tiles = {}
	for x=0,128 do
		for y=3,19 do
			local tile_id = mget(x, y)
			if tile_id == 62 or tile_id == 46 or tile_id == 30 or
				tile_id == 208 or  tile_id == 60 or tile_id == 126 or tile_id == 61 or tile_id == 125 then
				add(animated_tiles, {x=x, y=y})
			end
		end
	end
end


function set_checkpoint(level, x,y,dx,dy)
	if x != nil then
		level.px = x
	end
	if y != nil then
		level.py = y
	end
	level.pdx = dx or 0
	level.pdy = dy or 0
	
	
	for i, v in ipairs(levels) do
		 if v == level then
		 	dset(63, i)
		 	dset(62, flr(level.px/8))
		 	dset(61, flr(level.py/8))
		 	dset(60, flr(level.pdx))
		 	dset(59, flr(level.pdy))
		 	break
		 end
	end
end

function load_level(level, x, y, dx, dy)
	if blocks == level then
		load_level_instant(level, x, y, dx, dy)
	else
		transition(function()
			 load_level_instant(level, x, y, dx, dy)
		end)
	end
end
function spawn_coin(c)
	add(coins, {
		x=c.x*8,
		y=c.y*8,
		h={x=c.x*8,y=c.y*8},
		w=16,
		dx=0,
		id=c.id
	})
end

function spawn_enemy(e)
	add(enemies, {
		x=e.x*8,
		y=e.y*8-2,
		pumpkin=e.pumpkin,
		maxx=e.maxx,
		minx=e.minx,
		maxy=e.maxy,
		miny=e.miny,
		dx=0,
		dy=0,
		w=8,
		bounce=0,
		size=e.size or 12,
		tsize=e.size or 12,
		speed=0.07,
		jumpf=-4.5,
		h={
			x=e.x*8,
			y=e.y*8-14,
			dx=0,
			dy=0,
			w=12,
		},
		last_gnded=0,
		was_gnded=false,
	})
end	



-->8
--init
function _init()
	if(label)poke(0x5f2c,3)
	poke(0x5f34,0x2)
	cartdata("kai-pumpkin-2-v1-0")
	coins_collected=0
	init()
	for i = 0,30 do
		if dget(i)==1 then
			coins_collected+=1	
			coin_at=time()		
		end
	end
	speedrun=coins_collected>=max_coins
	init()
	if(speedrun)speedrun_init()
end

function add_speedrun_option()
	menuitem(5,"start speedrun",function()
		extcmd("reset")
	end)
end

sr_coins={}
function speedrun_init()
	add_speedrun_option()
	coins_collected=0
	load_first_level()
end

function load_first_level()
	level1.px=20
	level1.py=100
	load_level_instant(level1,level1.px,level1.py)
end

function is_halloween()
    local month = stat(91)
    local day = stat(92)
    return (month == 10 and day >= 25) or
           (month == 11 and day <= 7)
end
__gfx__
000000001111000000001111111110000001111144499444005555605000000000000000000000051111111001111111111111115353333333333b3b00000000
0000000011503bbbbbb305111110099997700111444049440d6656010b33b33b3b33b33b3b33b33011111106d0111111b311b3b135313333331333b300000000
00700700153bbbbb76bbbb5111099aaa77a970114407049410d6501100030330000303300003033011111106601111113b3b3b3b533333333333333b00000000
00077000103bbbb6777bbb011099a449944777014406029910d67011222020042220200222202000111110056001111133333333333333333333333300000000
0007700003bbbbb7776bbb30109a997799797901905670291105011142224229944242299442444f111004449f90011133333133333333333333333300000000
0070070003bbbbbb67bbbbb004a9977997774a9090dd6024110601114424444499444444994444ff110f4ff4f9f9901133333333333333333333333300000000
0000000003bbbbbbbbb67bb004a9779977794a9005dd6702111011112444444449944444499444ff10f4ff4fff9fff0131333333333333333333333300000000
0000000003bbbbbbbbb76bb004a7799777994a9005ddd602111111112249444444994444449944ff104ff4f44ffff90133333333333333333333333300000000
1111111103bbbbbbbbbbbbb00977997779994a9044499444444994442229944444499444444994ff102f44fffff9f40111111111111111119911111100000000
11111111033bbbbbbbbbbbb00999977799a94a9044449944444499442224994444449944444499ff1102f4fffff94401b1111111111111351144119900000000
11111111033bbbbbbbbbbbb0049977799a994a90444449a4444449942224499444444994444449af110ff444ff4ff4f03b311111111113534449a11100000000
111111110333bbbbbbbbbb3010977799a999a901444444aa224444992224449944444499444444aa1024f4fff44ff420b3b1111111113535144a911100000000
1111111103333bbbbbbbb33010977999999a9901944444fa422444494224444994444449944444fa024ff4ffff4f4f013b3b311111115153114a791100000000
11111111053333333333335011094aaaaaa99011994444ff442444444424444499444444994444ff05444f4ff4f4ff2033b3b31111353533494aea1100000000
1111111110553333333355011110044444400111499444ff244444442444444449944444499444ff105454444445ff01313b3b31115353331111144100000000
1111111111000000000000111111100000011111449944ff224944442249444444994444449944ff11000000000000113333b3b1153533311441119400000000
1110111011000011111111110000000011153311444994f0004994442249944444499444444994ff111111100111111100000000000000004411111100000000
010101011049aa511110011100000000153333514444990b330499442244994444449944444499ff11111103b011111100000000000000001144114900000000
101010100499779011099411000000005333ab31444444033b3049942224299224422992244229af111111033011111100000000000000004994a11100000000
01010101049997901049790100000000333bba3144444420030444992222124412221244122212aa1111100530011111000000000000000014449a1100000000
0000000054999990154499010000000033b3bb3194444449402444491241124112411221124112f11110044449a001110000000000000000114a791100000000
000000005449994011544011000000005333bb339944444494444444121112111211121112111211110949949a9aa0110000000000000000444aea1100000000
00000000154444011115011100000000333b3b3349944444499444441111111111111111111111111094994999a9aa0100000000000000001111144100000000
000000001155001111111111000000005333b33344994444449944441111111111111111111111110949949999999aa000000000000000001491114900000000
0000000011111111111111110000000033333b331111111105ddd60110010010010010010010010009499499999a949011111111111111114411111100000000
00000000111111111111111100000000533333331110111105dd670104904904904904904904904909499499999a949011111111111111111199119400000000
00000000111041111111111100000000333333331107011110dd6011044044044044044044044044044994999949949011111111111111114444a11100000000
0000000011097411111141110000000015355351110601111056701110010010010010010010010004449499994994901111113311111111199a9a1100000000
0000000011549011111594110000000011549511105670111106011111111111111111111111111104449499994949901131133311311131114a7a1100000000
000000001115011111115111000000001154951110dd601111070111111111111111111111111111054449499494999013311331113111314449ea1100000000
000000001111111111111111000000001154951105dd670111101111111111111111111111111111105454444445990113313331113131311111199100000000
000000001111111111111111000000001549995105ddd60111111111111111111111111111111111110000000000001113313311313133331941114400000000
50000000000000000000000550000005555555555555555550000000000000000000000599494999111111111111116666111111111111115555555544499444
07767776677767766777677007766670555555555555555507999999499999994999994094999994111111111111116666111111111111115445544544499444
0d65666556665665566657700d655670555655555555555509444444444444444444445049555559111111111166661661666611111111114444444444444444
0d65555555555555555555600d655560555555665665565540000000000000000000000949555554111111111666666666666661111111114554455499999999
0055655d555655655555577000555670555555665665555554444444444444444444494949555554111111116666666666666666111111115555555599999999
0d65555555555555556557700d655670555665555555555545454545454545454545449949555554111111116666666666666666111111115445544544444444
0d65565556555555555557700d6556705556655ddd56655554545454545454545454545959555554111111116666666666666666111111114444454444994444
0055555555555555d555556000555560555555600d56655555555555555555555555554955444445111111166666666666666666611111114544444444994444
00555555555555555555556000555560555665600d55555554599999999999999999999999999999111116616666666650000005166111111114111144499444
0d665d5555555555555556700d665670555665566556655555949494949494949494949994949494111166666666666604444440666611111111411144499444
0d66556555555555556556700d6656705555555555566555545949494949494949494949494949491116666666666666059f9940666661111114111144994444
0d66555555555555555555600d665560555556656655555555444444444444444444449944444444111666666666666604944f40666661111111411149944499
00555555555555555555667000556670556556656655555554544444444444444444494944999444166166666666666605944940666616611114111199444999
0d655655d5555555565d66700d65667055555555555565555545454545454545454544994955554466666666666666660499f940666666661111411194449944
0d65555555555555555566700d656670555555555555555554545454545454545454545995555554666666666666666605454540666666661114111144499444
005555555555d5555555556000555560555555555555555555555555555555555555554995555554666666666666666650000005666666661111411144994444
00555655555555655565667000556670500000000000000555555555545445444494494995555554333333333333333333333333333333333333433355555555
0d65555555555555555566700d656670077767766777677054455445545445444494494995555554333333333333333333333333333343333333333355555555
0d65555555655555555555600d65556000665665566656604444444454544544449449499555555433333333b3333333333333b3343435343434393955555555
005555655555565556d5567000555670005555555555556045544554545445444494494995555554333333333333333333333333535343434393434355555555
0d66555555555555555556700d6656700d6566555565557055555555545445444494494995555554333333333313333333333331343435343434393955555555
0d66566556656665566655600d6655600d656655555565705445544554544544449449499555555433333333133333333333b331545445444494494355555555
00000dd00dd0ddd00ddd0060000000600055555ddd55566044444444545445444494494995555554333333331133333b33333331345435444394434955555555
50000000000000000000000550000005005555600d55566045544554545445444494494995555554333333331131333333331311543445434493494955555555
50000000000000000000000511111111005555600d55557050000000000000000000000511111111333333331113333313313111111111111111111155555555
077677766777677667776600111111110d656656655555700db3bb3b333b33b33b333b30141514153b3333331111113333111111111111111111111165566665
0d6566655666566556665600111111110d656655556655700035335535535555553535504141414133333b311111111111111111111111111111111155566665
0d6555555555555555555500111111110d655555556656600d5555555555555555555560151415143313333311111111111111111111111111111331555dddd5
0d66555555555555555556705000000500555555555556600055655d555655655555567055555555113331331111111111111111131113111111133155555555
0d66566556656665566655600776667000566655665665700d655555555555555565567054455445111133111111111111111111131113113311333156655655
00000dd00dd0ddd50ddd00600d655670000ddd00dd0d0d700d65565556555555555556704444444411111111111111111111111111331131333133115dd55555
5000000000000000000000050d65556050000000000000050055555555555555d555556045544554111111111111111111111111313131331331331155555555
ffff8ff73dfbff7e9a0003228a2a031b308273aa021ac0c83048408b53b2b2ca334b637bb315cee3cefbf3ffb0fe6353cbbbcbd377e3d33bd67a92b9c9c93232
4af64a0aa27fa9eeeee005051d7085859db056bd17fcc5ab6e5ffde997e99c7f1e87cff7f2fc4fdf756ffd5af9fb8ee761e7f93cfa7eafeffe9fefbcf7fecf31
b8ff78ff715e7ef78fff2ff4cffacf2df75ee78694ff395fbbfff3f1af83cdff3ef8cff78f2ef4cfd71fffb9fff2eff5df42ff7cff78d96c9df1bcfbcff3affb
0fffbeff5cffb8ff4629ed763fcf7cefedfaeff2dffdbf3affa1f7fe19f71ff53fffa4fecffb9f971bdfbf37ff710579ff73ef731e1272ff30ff98ffacf5ef67
8fffccfd7ceff27eef39efff9e731eff3cfff0767c5ff6ef95f74ff34a0fe9f054c185c81732cdd971f8effbcfb442cff7b07699ffad77ffbdff2bf33ffff99f
27f70ef98ff77f3ff99ff3bf7df5eff3cfff8fff5fff7eff4d3e8878d514c4b8ff8e9465f7ceff5c8ff5bfef0969b5f2fff7dff1495e72ef36f18f6e07ff3cff
58d2ffdcff59cc87d1ffbfff9fff3fff7efffcfff9ff3215dc109dff79ff75effbcffaac2da0f71ef75e84ff3d30ff2437b33eff773fcfffdfffdc1ae0a4d0f3
f7ef3cffe4f37ffb9a3c2f01b8ccc1ff6effdfff9bffcf50a3179c70f4dff3bff36fe7e0c5f43cafffeff0ff0f98ff24a2bf7a9e224fcfa3cff7f16c1f93ff2d
f74ef6cff78fff0f427e88e8f3ff68fd9fc58b2ee48f4429fccffdaf4af72f391fcff30fecbcffa9e778ef4b2fe7489e7cf78ff32fff1e27ff6ca516f2ef87ff
ecf78e7afe4b0816ff2c07e4e1b9f9fdf76eff7cbc797a1ef55879fe5e7099ba98ffcfb1f0cf535c2efddfc911a3eb71f9cfc572356fd3b944efc1e1f0cf9e4c
fffcf4cff9b8ff8fc9f48077f3ffa85fdcf99ffeb9ff75eff8dfc1ef97e371ff96ac7ae473f3fecf7a1ef73ff7ff918f5cb4b476c0e7c5f36fef78ef86f25f5c
c2a4e0d2f73ef3b1f3fff8e39effbcf7ff32ff9ff3ffac8def168fe5bbee7aef2394cfefea46f2f0ff5e3f9ff57beffcff6ef7ff73ff9fcd154ecba42e3cff0c
00000000000000000000000000000000000000001111111999991111111111111111111111111111111111111111111111111111111111111111111111111111
000000000000000000000000000000000000000011111199999aa911111111111111111111111111111111111111111111111111111111111111111111111111
00000000000000000000000000000000000000001111199991199991111999911111111111111111111111111111111111111111119111111111111111111111
00000000000000000000000000000000000000001111199911119991199449a91111999999111119999991119911111199111119119111191111111111111111
1111111111155111111111110000000001001001111119991111999199911199911999449a9111999449a9199a911119a9111119119991919111111111111111
1111111111554911111111113bbbbbbb904904901111199999999941999111999199941199a9199941199a9499a1111999111199919191999111111111111111
11111111155494911111111133b3b3b3404404401111199994444419999999991199911149991999111499914999119999111119119191911111111111111111
1111111115444941111111115333b333035035031111199991111114999411111199911119991999111199911499919994111119911111199111111111111111
11111111554444491111111153333535131313531111199991111111999111111199911119991999111199911149999941111111111111111111111111111111
11111115545454544111111155353535111313131111199991111111499999999199411119941994111199411114999911111111111111111111111111111111
11111155454545454411111155553555111113111111199991111111144999944144111114411441111144111111999411111111113111111111111111111111
11111155555555555411111155555555111111111111149991111111111444411111111111111111111111111119999111111111494911111111111111111111
11111554449999999991111111111111eeeeeeee1111114991111111111111111111111111111111111111111999941111111114999491111111111111111111
11115544494949494949111111111111eeeeeeee1111111449999111111111111111111111111111111111114994411199911114999491111111111111111111
11155444949494949494911111111111eeeeeeee111111199999aa9111111111111111111111111111111111144111119a911111494911111111111111111111
11154444444444444444911111111111eeeeeeee1111119999119999111111111111111111111111111111111111111999411111111111111111111111111111
11554444444444444444491111111111eeeeeeee1111119991111999199911111991111111111111111111999999111999111991111111111111111111111111
15445454545454545454449111111111eeeeeeee111111999111199999a911119a911199991111999111199999aa911999119a91999911199999911111111111
55454545454545454545444911111111eeeeeeee11111199999999949999111199a919aa99111999a9119994114999199919991199a911999999a91111111111
55555555555555555555555411111111eeeeeeee11111199994444419999111199991999499199499911999111199919999991119999199994499a9111111111
51111111111111111111111551111111111111151111119999111111499911119991199919999419991999911119991999999111999919999114999111111111
15511111111111111111155115511111111115511111119999111111199991199991999414999119991999911119941999199991999499994111999111111111
19a555111111111111555a9119a5551111555a911111114999111111149999999941999111499119991999999999911994114999999199991111999111111111
19991955555555555591999119991155551199911111111444111111114499944411499111141114991999944444411441111444444149911111994111111111
144419a9119aa9119a9144411444119aa91144411111111111111111111144411111144111111111441999911111111111111111111114411111441111111111
11111999119999119991111111111199991111111111111111111111111111111111111111111111111499911111111111111111111111111111111111111111
11111444114444114441111111111144441111111111111111111111111111111111111111111111111199411111111111111111111111111111111111111111
11111111111111111111111111111111111111111111111111111111111111111111111111111111111144111111111111111111111111111111111111111111
1110111111110111111110111111011111555555ddd51111111111111111111111111111111d6611000000001111999991111111000005119999999999999999
110c01111110c01111110c011110c01111555555ddd551111ee1ee111111111111d66611111d6611000000001111194949111111999940119494949494949494
10c7c001110c7c000110c7c0110c7c0015ddd5555ddd5111eeeeeee11ee1ee111d6666611d666666000000001111149494491111444450114949994949494999
0cec7cc000cec7ccc00cec7c00cec7cc155ddd555dddd511eeeeeee11eeeee111d6666611d666666000000001144444444111111000001114495544444449955
ceccc77ccceccc777cceccc7cceccc77555dddd55ddddd51eeeeeee11eeeee111d666661111d6611000000001115444444445111441111114955554444995555
cccccccccccccccccccccccccccccccc55dddddd55ddddd51eeeee1111eee1111d666661111d6611000000001111445454511111454111119555555449555559
cccccecccccceccccccecccccccceccc555555dd5555dddd11eee111111e11111d666661111d6611000000001115454541111111545451119555555495555555
ccceeeeccceeeeccceeeeccccceeeecc5555555555555555111e1111111111111d666661111d6611000000001111155555551111555111119555555495555554
00000000544999111155499915449911111911111111111711111111111177177777111111111111111111111111111111111111111111119555555495555554
00000000444476911567444915474911115691111177717771777111111777677777711115115111115111511111111111111111111111119555555495555554
00000000467777695677777415474911156769111777767776777711111777777777677115115111115111511116111111111111111111119555555495555544
00000000444476411467444415474454157779111777777777777671176777777777777115115155515115511167611111111111111111119555555455555544
00000000555555111155555515777511144744111777777777777771777777777777776715555151515151511116111111111111111111114444444455555554
00000000111511111111511115676511154744547777777777777771777777777777777715115155515155511111111111111111111111114545454555555555
00000000111411111111411111465111154644117777777777777767167777777777777711111111111111111111111111111111111111115454545455555555
00000000111411111111411111151111155444111677777777777777177777777777777711111111111111111111111111111111111111115555555595555555
11111111111111111111111111994451111191111777777777777777777777777777777711111111111111110000000011111100111100111115151100000000
11111111111111111111111111947451111965111777777777777671776777777777677115551111111115510000000011111108011080111115551100000000
11115551111111111111111111947451119676511177677767777711117777777777711111511111111115510000000011111100011000111111511100000000
11155d55111111111111111145447451119777511111777771777711117776767767711111515151555515510000000011111111111111111115551100000000
11155ddd111111115111111111577751114474411111777771111111111771771177177111515151515515110000000011111101010101111115151100000000
111555dd111115d1d511111111567651454474511111177111111771111111111111177115515551511515110000000011111110101011111115551100000000
1155555d5dd1555ddd51111111156411114464511111111111111771111111111111111111111111111111110000000011111111111111111111511100000000
1155555d55515555dd55111111115111114445511111111111171111111111111111711111111111111111110000000011111111111111111115551100000000
__gff__
0000010602818a060606000000000000000101020a0202020202000000000000000101000002020000000000000000000001010000818a0606060000000000000a050a0a0a0a060606000000000002020a0a0a0a0a0a0000000000000a0000020a0a0a0a0a0a0200000000000000000a0a0a0a010a0a0a0a0a0200000000000a
00000000020200000000000000000000000000000202020200000000000000000000000a060202020000000000000000000000008a000000000000000000000000000000000000000000000000000000000000000000000000000000000000000000000000000000000000000000000000000000000000000000000000000000
__map__
2a2b000102007677787777780a0b107677787979795200500708094042002c2d373839104a4b4c4d10070809ecec7dd87ed97d001d0c1c00000000000000000000000000000000000000000000000000000000000000000000000000000000000000000000000000000000000000000000000000000000000000000000000000
3a3b001112005051525151521a1b1050515266666652005017181960620000007071724a4b5b5b4c4d174f19fcfd00000000001d0d6a0e1c000000000000000000000000000000000000000000000000000000000000000000000000000000000000000000000000000000000000000000000000000000000000000000000000
3738397072000000005151521010106061624e4e4e547755171819a0a10000000000005a5b5b5b5b5d272829e1e2e3e40000000d6a6a6a0ec0c1c1c20000000000000000000000000000000000000000000000000000000000000000000000000000000000000000000000000000000000000000000000000000000000000000
fffff87fd3bfffe1a9003528be880b8c0cbb3bd1b8b0a81a8384f1a222b129a02abf028333300436b7319b9c1ca733b43c722a363d35943e3daf70a17121bfbcd2209b12930ffc69f99f9db626e2486e7aef279ee9f34fc3f13893e713f2fc784fc38fcedd7ff1bf3ffc8b6fe9fafe87e2e3f6fd7f5fd4bf7bfba7f073f9cb7f
9e787f5c4feffce4fc161fa4ff5b7e88ffd8e8ff93c9c8ebce7f5ffc1495f5e5fb27fe149c71fbdffc5dbf39fbffe34fe6ce2ffe3bff4eaffe4ffcb3ff007fe3afd373bff1ffe3affcdd5ffc3fd7fe0d7ff3ffe8ffd274e3ff571f85727e53ff0bf29fb7fc7e9dcfc1c4ffd7ffb3bb245fdfff6cfce7fe17f2e3b8ffd4dffbb7
eee8fc8fce039dd7dfb389fe7f9f859ffbf4bfcf1a5fea71b7fefffdbff80138733a7b3c70b31fcbf8dbff41ff8abff87ff193ff95d2d92dda7e7ff9fff9c7fe21c1edea708a3815e4ef87fe2b27ed0fd01f8cffe925ffea25be4fe627ff65311f8fa54e48e87282aa59df1fa7ff79117fa392953f1503c2a71c71ff8fa4e61f
6e3ffc09ffe58ee7ec5ed3f79fbf6772c9c495fc83f0257fe40e24bc5fcbffc3d7c9f7327ffa9fd9af5dce7afbefc7f1fd7f5fd7a73c497f12bd1f93ff0707527f3dcfc7f149ff8d3f38bd7e0a7133f2df83ff27fe6e5ffc53ffdd5fff9fff3ffe74fff953a7f34eafff3ffd3fff7f28fff07f5371792b9904e49fa399feffe6
93f739fc3f2fca06937e3c9c3e93f9ff470fff8731fb37e323167ffab20bf8cfffc9ffe5d43b7e27ed771f9bff091bff1fedff8ebb4e7fb7f8d0b0b16138fdbf6fe534058d8947afff64eb69ea483f1649d529eefcbf5e670fffe01ff9ff0e3fff83f97fe4fffe1393496cfcff3e52276841092ee4e2fe7fa7eb6ffbffabfeb2
7e2e7ff54fe97b9129ed7fff09d5cfc50f0ef8d2eaebf7fddfcfe9ffa9ca1fbd9a27fbfffb9410ff61735479c1e21c737f1fe6ce9ffb7ff47fe9ffd5fdfbf8c81048e4d4ed02f2000000000000000000000000000000000000000000000000000000000000000000000000000000000000000000000000000000000000000000
fffff87fd3bffd6a400c0c28aa2a0de4688c4bcfe6e70723c7ce6a6a883c480aac6c8e4e0845c0c6a866cb8fafc2495b71c71273d5d7bbc74e35f3d9fb4f9307d38e36e3df6e9f83f19ef52756a7e6bccfc3973f8fe5f9f7f9f80f0d27e0b3df74e38fd9f8fedd731d3cfca3c5dc61e4da3cb568fd04fd1cd95fa3affd13f576
de70fa6773f057e3a47f53f657efc6e1559522713ff96693d54f215bf01d613f59fc7f3276bbf2f3cf2464945123ffa51f855b626dec95485fcecfd28e4f61fbcfe9e97378fc41f8899ecfeffcfea271fbffb666b2ac9047e7d7fdff81ff87affc5784a1fd7e6ff7f2e12f2f27e9533f5d274eca009617e9f34ff536ffa3a58f
e6493e7df9afd7fe931f9d9567fe3750ff841a755c4faed5269527293f149524491102449c0fcd387ed7ff27fe4ffc9f94b167309cc8fcab989c35fdb9e66e4efff4f1cba9cf09fe7925fc3f0fc272391f94ffcae3bf387480e0b117d8d3c7fe221fcc99377a7f57a6fd67fe6bc2339e10b274e6bc7fbff9e7e3f8f97c93f224
f6fe49d4ea631f9c9c21649c4f927c93a7cfdb99ea1e4aa7fe3bffa38e891c92b914fce1bc72e1bcf62fcffd2359ffaa789c3c93c49f24f95df93b927fe84848484876f65910c7e90c90061ecdf97934962fe30f2447fe1ff1bc2a7e723f491a05ed2c11bff0baff4fc0fcc0bc7fbffef93b9fffca241fffcba9fd139fffe67f
e7ff7fdffcc5ff7ff57fd2fff07e09ff8b893e6896c923ff0aa35ffc5ff8bfff9abff8fff037cfc3f0fc3f0ffe3fffcefe3c93913fff9fc92c739fffd0b3ffe18fdbfffa34fe84cea0b27bf8ef44cfffe17effffc25a99fffd2cfffe9faf13a75213f57d3fffa9fffd58fffe79f777f5ff6fee00000000000000000000000000
0000000000000000000000000000000000000000000000000000000000000000000000000000000000000000000000000000000000000000000000000000000000000000000000000000000000000000000000000000000000000000000000000000000000000000000000000000000000000000000000000000000000000000
fffff87fd3bfffe70028a90c0cbebf0bab2cabac282230b1038404a323a434f122b324bb2af8793bd1bc130a940b129ef89e6a6ae1e26060e13fb03c9493a525a72daa212d2fa7b970a083521ca0685a7ff53db2e6e38e493a389d77e7bf75cf367964b789f85fe63f089ffe8ef8fc7f2fcf9edcfe9fafecfdff893f939fdbfa
fdbf67e3f9bf6fed3f29fdbff84913fcabfe7fbedb244fc7fe70fcbf5fdba71e7b74c4389ff83ff0f17ff17fe39f91e5ffc9ff95c4ffcd53bff93ff05ff25a96c7fe592ff327e04fceb3f4fd7ff3b45ffc09127fe8ffd2e3ff55ffd7fc39dff87ff27fe547f33f2ffd8ffdbffbbff7fff097f0df938e3f534ffc9ffb1bff2fff
1ffe5f9db3efb4faff1cfff3ffe9ffd7faffed049ffdf04938dffe1ff97ff0b8fa7fe8fff3fd38fff5ffabf04e932a7ebffb398e74fd79e4fc50e4eabfe10434f3c4f2c96c96e177ffbfff8bf898a72bcceff09bff17ff2e967edfff69dc93ff31ca7b3efb2682fdf7c26fff7ff7ffe0e273f84bff9cb6ff22b6bffe7713f9fe
4fe4ffd10e9063a9ffabfabbff5d3f0bfffc0fffe0b547076bd088907fff0ad4bc24dfffc0ffd0957f29fe4358720fc67fff0c7fff125e7ffbbf07fe6fe06fdfbefb5416c1373dcb2cffdcffc159c1f973ffebffaffff11ffb9647bb5fffe2a4ecfade927f08902700ee7fff18593f21ff9004f52fbe709e50e3ff4ff53ff512
92fdc9c27275c17970eb9a9c766052dadaa33b5b7f08bd24ab3f07fe05fe3ff26e6ffe1fc5e3fff8fc4fffe14ff2124baa69389cd9d4704e9f9c3c52749645aefff3d7fe597ff57e6faffe3f7fff91deef7ff7ffef26b0fcae389df69dd6ffbfefe4e13fff93fffcae384a7e724d7d4ec87affede89fffc8fbc46e87e7cffff2
effff23ff9848e34f20e1c7ec7472770ff62fdcf6ffc17fff81bd4b67f517f6fceb9e7ba11f88bc7fe0ffc3fdfee256fdb05be1ff9e4fffe67acaffdee21c2797fff8ffffc489cce2f6953b3f604b6bff53fff9bf47febfc80000000000000000000000000000000000000000000000000000000000000000000000000000000
fffff87fd3bfffefd1bbbc003b28a9332837a20322bfa73070bef13f31038404f87f130c2f8a948ba78cb093940b3536b733b4363d35a323a41c9bd21c3e3daf2b2ba4ac2cb4b8208e860e2e0687082525a626f99aef2a2dbcaaa1a0772d2eba38aa5fffe2cd533b71c4e7a4efce1dffe4bef1f7fff1b86fc2711d49f8ba9d7e
4bf9f3cffe9bc733f3dfa3f55dfb21c7efa57fe6e7bfc78924b0e6f7fc752fb27fe84fcf5fe7fafe9d7f7fe71fa7f5f9fee9cf2dcb9e3ff3f9ca71c670e2f1fc7fbb2733ffb74ffbff07fe1ffc5ff8f977f9d92ffe444ffcbff9bff538493993ff3a79fc7113ffbf3ffa3ff4ffeafea6bc9c5ee2fedfc7efffb7a59629df6ee2
ffe67febfc67feca7ef139349fd7fe29ffb6f73ff5ffeb6ffcfcc913c6ffd0f65fcff096c923ff77a0ffd0ffdfe59144f47c3213ff3dffe1ffc7ff9492126926fa1f8cffe7ffd24ffeb7f4efc926db1a593ff94ebffb7ff7fff0ffefffe663ff467ffa9ffeffc79dcfff8707ffdfffdfffc03fff83ff9697f06ffcd3fa7fe4bf
7d0fcf5fcffff85f99f9ffe57e9f8c3ff33f2e6faf61aed2d927eb3fff87fa7ff6bfffc4fffe2c79f87d24924feaf7fc45ffd5fa467fe820e787fff1bfff8ffffc8becea733fff93fffc93fff927fff247e653c750fc5ff9e6febfcfdbfab3fc7f3bf5bfbffe5438af311cf7fffcafff1fffcbea24ed2dfbf177f4927fff33ff
f9bfffcefffe7ffff4339db6dc713df669fca4d6efd93fffa3ba9fffd24a8483fffa753fa273fffd4ffd5ff83ff07fe92ffe0ffdbff8d9ffc9f927fe4e24fc5a25b248ffcca8d7ff27fe4fffeaaffe5ffc4ddbf2fcbf2fcbff9ffff5bf9693c984fffebf29f873d4fffec7b2ffff67fffae63f5fffed53fa133a82c9efe3bd13
3fff93fbffff256a67fff6f3fffb9ebd4e9d484fd5ecfffeeffff7a6ff5f7e3ddfcd7f70ee3ddfcd7f70e0f10e39bf8ff3674ffdbffa3ff4ffeafefdfc640824726a768179c2fffd1399c5ed2a767a74096d7fe999f47feefc803b3d3a04b6bff4ccfa3ff7fe4000000000000000000000000000000000000000000000000000
